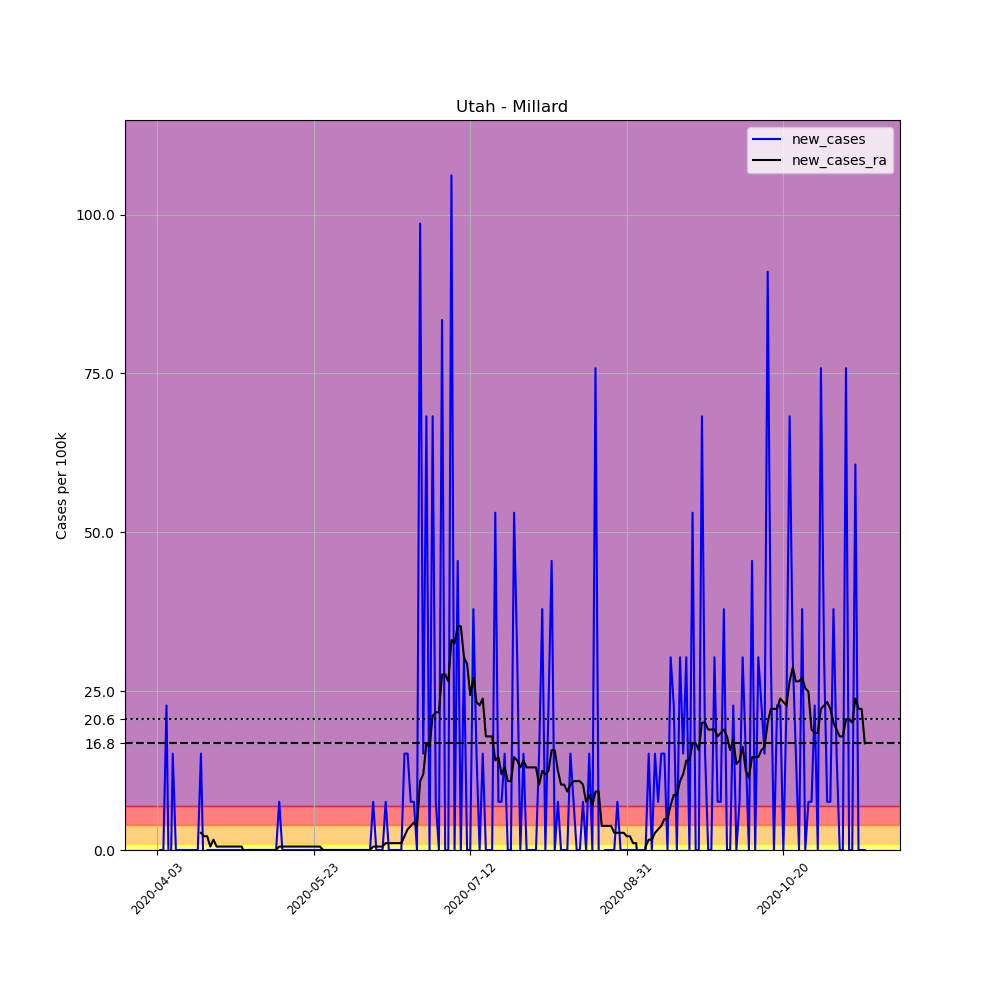

Source data for this figure (header and first rows):
, date, county, state, fips, cases, deaths, COUNTY, STNAME, CTYNAME, POPESTIMATE2019, per_100k, new_cases, new_cases_ra
552086, 2020-04-03, Millard, Utah, 49027, 1, 0, 27, Utah, Millard, 13188, 7.583, , 
552087, 2020-04-04, Millard, Utah, 49027, 1, 0, 27, Utah, Millard, 13188, 7.583, 0.0, 
552088, 2020-04-05, Millard, Utah, 49027, 1, 0, 27, Utah, Millard, 13188, 7.583, 0.0, 
552089, 2020-04-06, Millard, Utah, 49027, 4, 0, 27, Utah, Millard, 13188, 30.33, 22.75, 
552090, 2020-04-07, Millard, Utah, 49027, 2, 0, 27, Utah, Millard, 13188, 15.17, -15.17, 
552091, 2020-04-08, Millard, Utah, 49027, 4, 0, 27, Utah, Millard, 13188, 30.33, 15.17, 
552092, 2020-04-09, Millard, Utah, 49027, 4, 0, 27, Utah, Millard, 13188, 30.33, 0.0, 
552093, 2020-04-10, Millard, Utah, 49027, 4, 0, 27, Utah, Millard, 13188, 30.33, 0.0, 
552094, 2020-04-11, Millard, Utah, 49027, 4, 0, 27, Utah, Millard, 13188, 30.33, 0.0, 
552095, 2020-04-12, Millard, Utah, 49027, 4, 0, 27, Utah, Millard, 13188, 30.33, 0.0, 
552096, 2020-04-13, Millard, Utah, 49027, 4, 0, 27, Utah, Millard, 13188, 30.33, 0.0, 
552097, 2020-04-14, Millard, Utah, 49027, 4, 0, 27, Utah, Millard, 13188, 30.33, 0.0, 
552098, 2020-04-15, Millard, Utah, 49027, 4, 0, 27, Utah, Millard, 13188, 30.33, 0.0, 
552099, 2020-04-16, Millard, Utah, 49027, 4, 0, 27, Utah, Millard, 13188, 30.33, 0.0, 
552100, 2020-04-17, Millard, Utah, 49027, 6, 0, 27, Utah, Millard, 13188, 45.5, 15.17, 2.708
552101, 2020-04-18, Millard, Utah, 49027, 5, 0, 27, Utah, Millard, 13188, 37.91, -7.583, 2.166
552102, 2020-04-19, Millard, Utah, 49027, 5, 0, 27, Utah, Millard, 13188, 37.91, 0.0, 2.166
552103, 2020-04-20, Millard, Utah, 49027, 5, 0, 27, Utah, Millard, 13188, 37.91, 0.0, 0.5416
552104, 2020-04-21, Millard, Utah, 49027, 5, 0, 27, Utah, Millard, 13188, 37.91, 0.0, 1.625
552105, 2020-04-22, Millard, Utah, 49027, 5, 0, 27, Utah, Millard, 13188, 37.91, 0.0, 0.5416
552106, 2020-04-23, Millard, Utah, 49027, 5, 0, 27, Utah, Millard, 13188, 37.91, 0.0, 0.5416
552107, 2020-04-24, Millard, Utah, 49027, 5, 0, 27, Utah, Millard, 13188, 37.91, 0.0, 0.5416
552108, 2020-04-25, Millard, Utah, 49027, 5, 0, 27, Utah, Millard, 13188, 37.91, 0.0, 0.5416
552109, 2020-04-26, Millard, Utah, 49027, 5, 0, 27, Utah, Millard, 13188, 37.91, 0.0, 0.5416
552110, 2020-04-27, Millard, Utah, 49027, 5, 0, 27, Utah, Millard, 13188, 37.91, 0.0, 0.5416
552111, 2020-04-28, Millard, Utah, 49027, 5, 0, 27, Utah, Millard, 13188, 37.91, 0.0, 0.5416
552112, 2020-04-29, Millard, Utah, 49027, 5, 0, 27, Utah, Millard, 13188, 37.91, 0.0, 0.5416
552113, 2020-04-30, Millard, Utah, 49027, 5, 0, 27, Utah, Millard, 13188, 37.91, 0.0, 0.5416
552114, 2020-05-01, Millard, Utah, 49027, 5, 0, 27, Utah, Millard, 13188, 37.91, 0.0, -0.5416
552115, 2020-05-02, Millard, Utah, 49027, 5, 0, 27, Utah, Millard, 13188, 37.91, 0.0, 0.0
552116, 2020-05-03, Millard, Utah, 49027, 5, 0, 27, Utah, Millard, 13188, 37.91, 0.0, 0.0
552117, 2020-05-04, Millard, Utah, 49027, 5, 0, 27, Utah, Millard, 13188, 37.91, 0.0, 0.0
552118, 2020-05-05, Millard, Utah, 49027, 5, 0, 27, Utah, Millard, 13188, 37.91, 0.0, 0.0
552119, 2020-05-06, Millard, Utah, 49027, 5, 0, 27, Utah, Millard, 13188, 37.91, 0.0, 0.0
552120, 2020-05-07, Millard, Utah, 49027, 5, 0, 27, Utah, Millard, 13188, 37.91, 0.0, 0.0
552121, 2020-05-08, Millard, Utah, 49027, 5, 0, 27, Utah, Millard, 13188, 37.91, 0.0, 0.0
552122, 2020-05-09, Millard, Utah, 49027, 5, 0, 27, Utah, Millard, 13188, 37.91, 0.0, 0.0
552123, 2020-05-10, Millard, Utah, 49027, 5, 0, 27, Utah, Millard, 13188, 37.91, 0.0, 0.0
552124, 2020-05-11, Millard, Utah, 49027, 5, 0, 27, Utah, Millard, 13188, 37.91, 0.0, 0.0
552125, 2020-05-12, Millard, Utah, 49027, 6, 0, 27, Utah, Millard, 13188, 45.5, 7.583, 0.5416
552126, 2020-05-13, Millard, Utah, 49027, 6, 0, 27, Utah, Millard, 13188, 45.5, 0.0, 0.5416
552127, 2020-05-14, Millard, Utah, 49027, 6, 0, 27, Utah, Millard, 13188, 45.5, 0.0, 0.5416
552128, 2020-05-15, Millard, Utah, 49027, 6, 0, 27, Utah, Millard, 13188, 45.5, 0.0, 0.5416
552129, 2020-05-16, Millard, Utah, 49027, 6, 0, 27, Utah, Millard, 13188, 45.5, 0.0, 0.5416
552130, 2020-05-17, Millard, Utah, 49027, 6, 0, 27, Utah, Millard, 13188, 45.5, 0.0, 0.5416
552131, 2020-05-18, Millard, Utah, 49027, 6, 0, 27, Utah, Millard, 13188, 45.5, 0.0, 0.5416
552132, 2020-05-19, Millard, Utah, 49027, 6, 0, 27, Utah, Millard, 13188, 45.5, 0.0, 0.5416
552133, 2020-05-20, Millard, Utah, 49027, 6, 0, 27, Utah, Millard, 13188, 45.5, 0.0, 0.5416
552134, 2020-05-21, Millard, Utah, 49027, 6, 0, 27, Utah, Millard, 13188, 45.5, 0.0, 0.5416
552135, 2020-05-22, Millard, Utah, 49027, 6, 0, 27, Utah, Millard, 13188, 45.5, 0.0, 0.5416
552136, 2020-05-23, Millard, Utah, 49027, 6, 0, 27, Utah, Millard, 13188, 45.5, 0.0, 0.5416
552137, 2020-05-24, Millard, Utah, 49027, 6, 0, 27, Utah, Millard, 13188, 45.5, 0.0, 0.5416
552138, 2020-05-25, Millard, Utah, 49027, 6, 0, 27, Utah, Millard, 13188, 45.5, 0.0, 0.5416
552139, 2020-05-26, Millard, Utah, 49027, 6, 0, 27, Utah, Millard, 13188, 45.5, 0.0, 0.0
552140, 2020-05-27, Millard, Utah, 49027, 6, 0, 27, Utah, Millard, 13188, 45.5, 0.0, 0.0
552141, 2020-05-28, Millard, Utah, 49027, 6, 0, 27, Utah, Millard, 13188, 45.5, 0.0, 0.0
552142, 2020-05-29, Millard, Utah, 49027, 6, 0, 27, Utah, Millard, 13188, 45.5, 0.0, 0.0
552143, 2020-05-30, Millard, Utah, 49027, 6, 0, 27, Utah, Millard, 13188, 45.5, 0.0, 0.0
552144, 2020-05-31, Millard, Utah, 49027, 6, 0, 27, Utah, Millard, 13188, 45.5, 0.0, 0.0
552145, 2020-06-01, Millard, Utah, 49027, 6, 0, 27, Utah, Millard, 13188, 45.5, 0.0, 0.0
... 167 more rows
